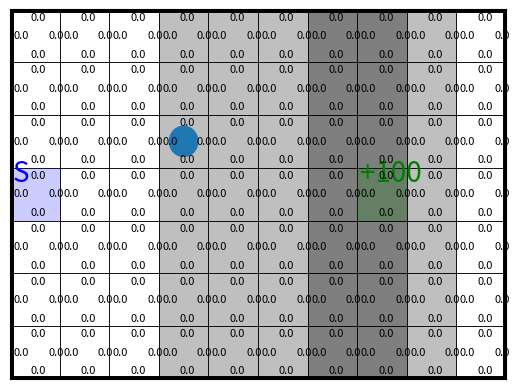

Source code (Python):
#!/usr/bin/env python3
# -*- coding: utf-8 -*-
"""
Practical for course 'Reinforcement Learning',
Leiden University, The Netherlands
By Thomas Moerland
"""
import matplotlib
import numpy as np
import matplotlib.pyplot as plt
from matplotlib.patches import Rectangle,Circle,Arrow

class StochasticWindyGridworld:
    ''' Stochastic version of WindyGridworld 
        (based on Sutton & Barto, Example 6.5 at page 130, see http://incompleteideas.net/book/RLbook2020.pdf)
        Compared to the book version, the vertical wind is now stochastic, and only blows 80% of times
    '''
    
    def __init__(self,initialize_model=True,rng=None):
        self.height = 7 # 7
        self.width = 10 # 10
        self.shape = (self.width, self.height)
        self.n_states = self.height * self.width
        self.n_actions = 4
        self.action_effects = {
                0: (0, 1),  # up
                1: (1, 0),   # right
                2: (0, -1),   # down
                3: (-1, 0),  # left
                }
        self.start_location = (0,3)
        self.winds = (0,0,0,1,1,1,2,2,1,0)
        self.wind_blows_proportion = 0.9         

        self.reward_per_step = -1.0 # default reward on every step that does not reach a goal
        self.goal_locations = [[7,3]] # [[6,2]] a vector specifying the goal locations in [[x1,y1],[x2,y2]] format
        self.goal_rewards = [100] # a vector specifying the associated rewards with the goals in self.goal_locations, in [r1,r2] format
        
        # Initialize model
        self.initialize_model = initialize_model
        if self.initialize_model:
            self._construct_model()
            
        # Initialize figures
        self.fig = None
        self.Q_labels = None
        self.arrows = None
        self.rng = rng if rng is not None else np.random.default_rng()
        
        # Set agent to the start location
        self.reset() 

    def reset(self):
        ''' set the agent back to the start location '''
        self.agent_location = np.array(self.start_location)
        s = self._location_to_state(self.agent_location)
        return s
    
    def step(self,a):
        ''' Forward the environment based on action a, really affecting the agent location  
        Returns the next state, the obtained reward, and a boolean whether the environment terminated '''
        self.agent_location += self.action_effects[a] # effect of action
        self.agent_location = np.clip(self.agent_location,(0,0),np.array(self.shape)-1) # bound within grid
        if self.rng.random() < self.wind_blows_proportion: # apply effect of wind
            self.agent_location[1] += self.winds[self.agent_location[0]] # effect of wind
        self.agent_location = np.clip(self.agent_location,(0,0),np.array(self.shape)-1) # bound within grid
        s_next = self._location_to_state(self.agent_location)    
        
        # Check reward and termination
        goal_present = np.any([np.all(goal_location == self.agent_location) for goal_location in self.goal_locations])
        if goal_present:
            goal_index = np.where([np.all(goal_location == self.agent_location) for goal_location in self.goal_locations])[0][0]
            done = True
            r = self.goal_rewards[goal_index]
        else: 
            done = False
            r = self.reward_per_step           
            
        return s_next, r, done

    def model(self,s,a):
        ''' Returns vectors p(s'|s,a) and r(s,a,s') for given s and a.
        Only simulates, does not affect the current agent location '''
        if self.initialize_model:
            return self.p_sas[s,a], self.r_sas[s,a]
        else:
            raise ValueError("set initialize_model=True when creating Environment")
            

    def render(self,Q_sa=None,plot_optimal_policy=False,step_pause=0.001):
        ''' Plot the environment 
        if Q_sa is provided, it will also plot the Q(s,a) values for each action in each state
        if plot_optimal_policy=True, it will additionally add an arrow in each state to indicate the greedy action '''
        # Initialize figure
        if self.fig == None:
            self._initialize_plot()
            
        # Add Q-values to plot
        if Q_sa is not None:
            # Initialize labels
            if self.Q_labels is None:
                self._initialize_Q_labels()
            # Set correct values of labels
            for state in range(self.n_states):
                for action in range(self.n_actions):
                    self.Q_labels[state][action].set_text(np.round(Q_sa[state,action],1))

        # Add arrows of optimal policy
        if plot_optimal_policy and Q_sa is not None:
            self._plot_arrows(Q_sa)
            
        # Update agent location
        self.agent_circle.center = self.agent_location+0.5
            
        # Draw figure
        plt.pause(step_pause)    

    def _state_to_location(self,state):
        ''' bring a state index to an (x,y) location of the agent '''
        return np.array(np.unravel_index(state,self.shape))
    
    def _location_to_state(self,location):
        ''' bring an (x,y) location of the agent to a state index '''
        return np.ravel_multi_index(location,self.shape)
        
    def _construct_model(self):
        ''' Constructs full p(s'|s,a) and r(s,a,s') arrays
            Stores these in self.p_sas and self.r_sas '''
            
        # Initialize transition and reward functions
        p_sas = np.zeros((self.n_states,self.n_actions,self.n_states))
        r_sas = np.zeros((self.n_states,self.n_actions,self.n_states)) + self.reward_per_step # set all rewards to the default value
        
        for s in range(self.n_states):
            for a in range(self.n_actions):
                s_location = self._state_to_location(s)  
                    
                # if s is goal state (terminal) make it a self-loop without rewards
                state_is_a_goal = np.any([np.all(goal_location == s_location) for goal_location in self.goal_locations])
                if state_is_a_goal: 
                    # Make actions from this state a self-loop with 0 reward.
                    p_sas[s,a,s] = 1.0 
                    r_sas[s,a,] = np.zeros(self.n_states)  
                else:
                    # check what happens if the wind blows:
                    next_location_with_wind = np.copy(s_location) 
                    next_location_with_wind += self.action_effects[a] # effect of action
                    next_location_with_wind = np.clip(next_location_with_wind,(0,0),np.array(self.shape)-1) # bound within grid
                    next_location_with_wind[1] += self.winds[next_location_with_wind[0]] # Apply effect of wind
                    next_location_with_wind = np.clip(next_location_with_wind,(0,0),np.array(self.shape)-1) # bound within grid
                    next_state_with_wind = self._location_to_state(next_location_with_wind)   
                    
                    # Update p_sas and r_sas
                    p_sas[s,a,next_state_with_wind] += self.wind_blows_proportion
                    for (i,goal) in enumerate(self.goal_locations):
                        if np.all(next_location_with_wind == goal): # reached a goal!
                            r_sas[s,a,next_state_with_wind]  = self.goal_rewards[i]
                    
                    # check what happens if the wind does not blow:
                    next_location_without_wind = np.copy(s_location)
                    next_location_without_wind += self.action_effects[a] # effect of action
                    next_location_without_wind = np.clip(next_location_without_wind,(0,0),np.array(self.shape)-1) # bound within grid
                    next_state_without_wind = self._location_to_state(next_location_without_wind)
    
                    # Update p_sas and r_sas
                    p_sas[s,a,next_state_without_wind] += (1-self.wind_blows_proportion)
                    for (i,goal) in enumerate(self.goal_locations):
                        if np.all(next_location_without_wind == goal): # reached a goal!
                            r_sas[s,a,next_state_without_wind]  = self.goal_rewards[i] 

        self.p_sas = p_sas
        self.r_sas = r_sas
        return 

    def _initialize_plot(self):
        self.fig,self.ax = plt.subplots()#figsize=(self.width, self.height+1)) # Start a new figure
        self.ax.set_xlim([0,self.width])
        self.ax.set_ylim([0,self.height]) 
        self.ax.axes.xaxis.set_visible(False)
        self.ax.axes.yaxis.set_visible(False)

        for x in range(self.width):
            for y in range(self.height):
                self.ax.add_patch(Rectangle((x, y),1,1, linewidth=0, facecolor='k',alpha=self.winds[x]/4))       
                self.ax.add_patch(Rectangle((x, y),1,1, linewidth=0.5, edgecolor='k', fill=False))     

        self.ax.axvline(0,0,self.height,linewidth=5,c='k')
        self.ax.axvline(self.width,0,self.height,linewidth=5,c='k')
        self.ax.axhline(0,0,self.width,linewidth=5,c='k')
        self.ax.axhline(self.height,0,self.width,linewidth=5,c='k')

        # Indicate start state
        self.ax.add_patch(Rectangle(self.start_location,1.0,1.0, linewidth=0, facecolor='b',alpha=0.2))
        self.ax.text(self.start_location[0]+0.05,self.start_location[1]+0.75, 'S', fontsize=20, c='b')

        # Indicate goal states
        for i in range(len(self.goal_locations)): 
            if self.goal_rewards[i] >= 0:
                colour = 'g'
                text = '+{}'.format(self.goal_rewards[i])
            else:
                colour = 'r'
                text = '{}'.format(self.goal_rewards[i])
            self.ax.add_patch(Rectangle(self.goal_locations[i],1.0,1.0, linewidth=0, facecolor=colour,alpha=0.2))
            self.ax.text(self.goal_locations[i][0]+0.05,self.goal_locations[i][1]+0.75,text, fontsize=20, c=colour)

        # Add agent
        self.agent_circle = Circle(self.agent_location+0.5,0.3)
        self.ax.add_patch(self.agent_circle)
        
    def _initialize_Q_labels(self):
        self.Q_labels = []
        for state in range(self.n_states):
            state_location = self._state_to_location(state)
            self.Q_labels.append([])
            for action in range(self.n_actions):
                plot_location = np.array(state_location) + 0.42 + 0.35 * np.array(self.action_effects[action])
                next_label = self.ax.text(plot_location[0],plot_location[1]+0.03,0.0,fontsize=8)
                self.Q_labels[state].append(next_label)

    def _plot_arrows(self,Q_sa):
        if self.arrows is not None: 
            for arrow in self.arrows:
                arrow.remove() # Clear all previous arrows
        self.arrows=[]
        for state in range(self.n_states):
            plot_location = np.array(self._state_to_location(state)) + 0.5
            max_actions = full_argmax(Q_sa[state])
            for max_action in max_actions:
                new_arrow = arrow = Arrow(plot_location[0],plot_location[1],self.action_effects[max_action][0]*0.2,
                                          self.action_effects[max_action][1]*0.2, width=0.05,color='k')
                ax_arrow = self.ax.add_patch(new_arrow)
                self.arrows.append(ax_arrow)

def full_argmax(x):
    ''' Own variant of np.argmax, since np.argmax only returns the first occurence of the max '''
    return np.where(x == np.max(x))[0]            

def test():
    # Hyperparameters
    n_test_steps = 25
    step_pause = 0.5
    
    # Initialize environment and Q-array
    env = StochasticWindyGridworld()
    s = env.reset()
    Q_sa = np.zeros((env.n_states,env.n_actions)) # Q-value array of flat zeros

    # Test
    for t in range(n_test_steps):
        a = np.random.randint(4) # sample random action    
        s_next,r,done = env.step(a) # execute action in the environment
        p_sas,r_sas = env.model(s,a)
        print("State {}, Action {}, Reward {}, Next state {}, Done {}, p(s'|s,a) {}, r(s,a,s') {}".format(s,a,r,s_next,done,p_sas,r_sas))
        env.render(Q_sa=Q_sa,plot_optimal_policy=False,step_pause=step_pause) # display the environment
        if done: 
            s = env.reset()
        else: 
            s = s_next
    
if __name__ == '__main__':
    test()
